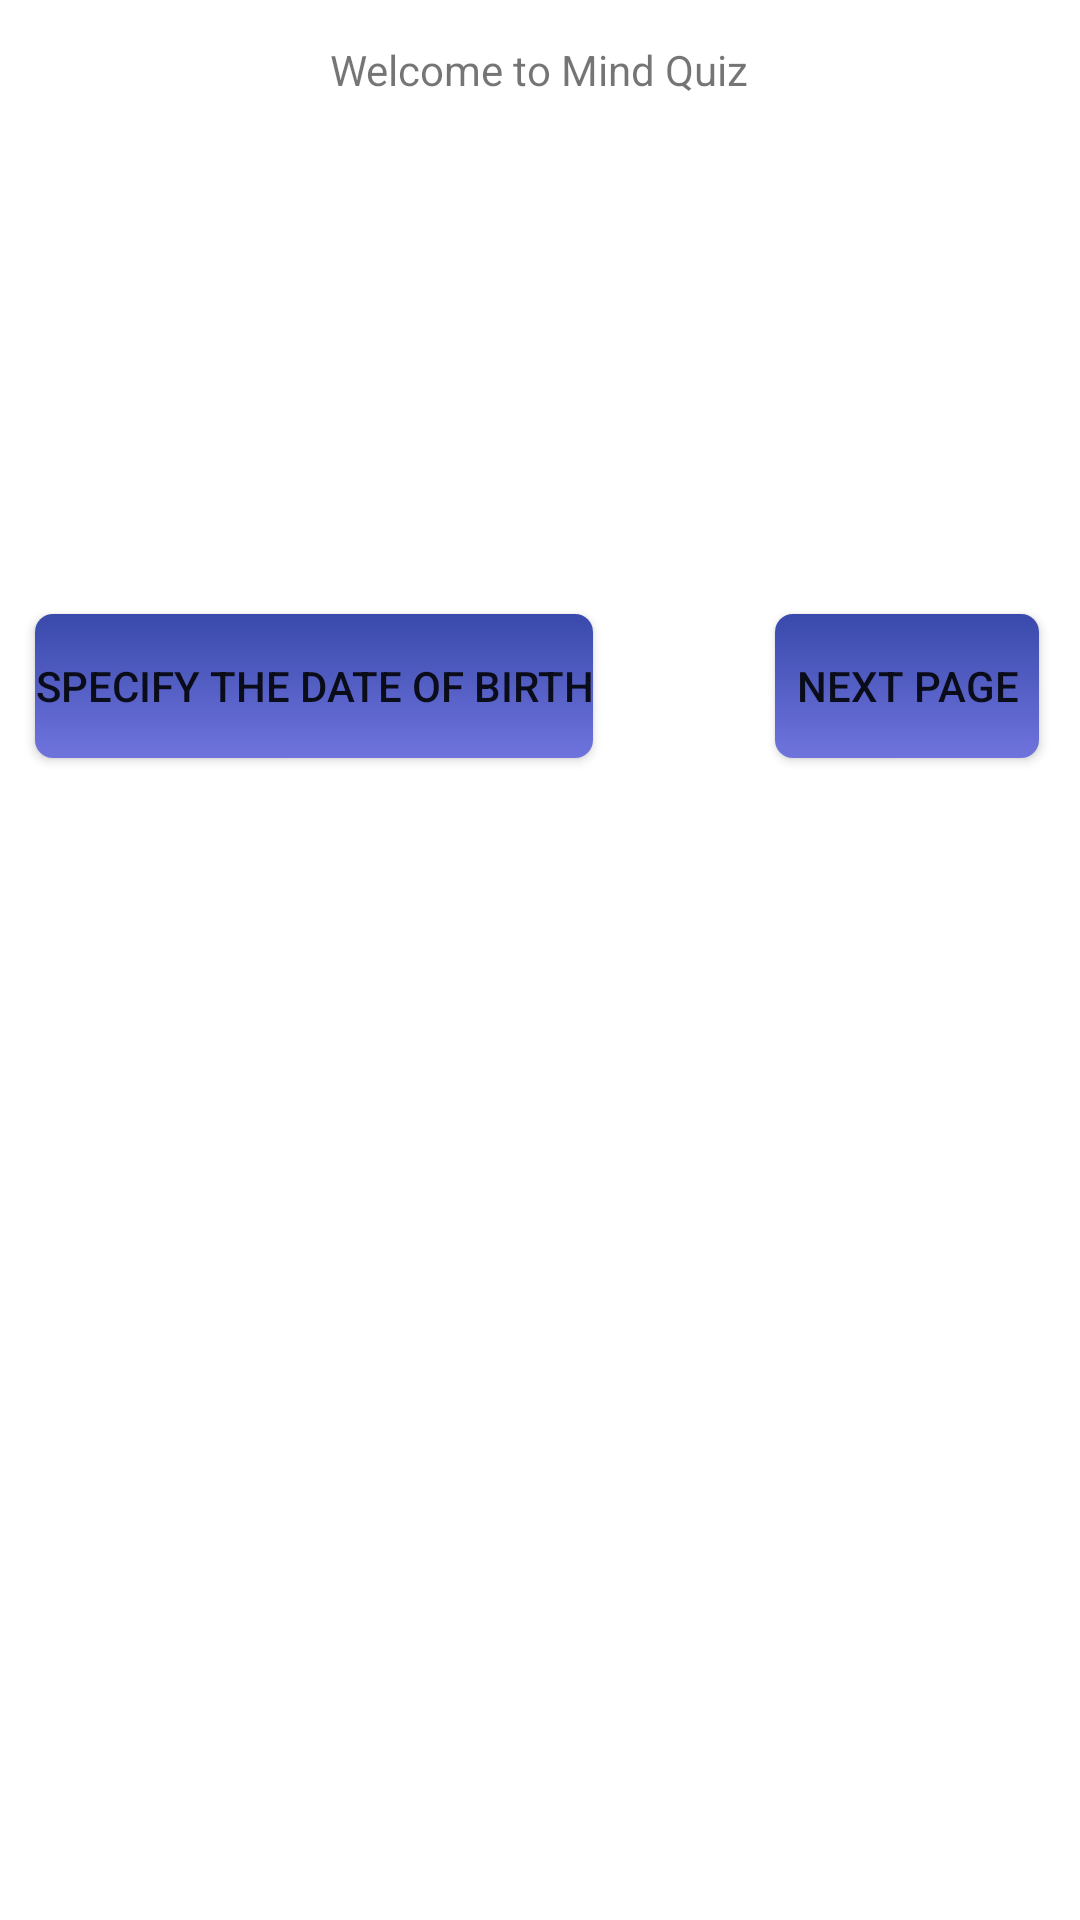

Android layout source for this screen:
<!-- AndroidManifest.xml: application theme Theme.Skillbox_hw_quiz -->
<!-- res/layout/main_fragment.xml -->
<?xml version="1.0" encoding="utf-8"?>
<androidx.constraintlayout.widget.ConstraintLayout xmlns:android="http://schemas.android.com/apk/res/android"
    xmlns:app="http://schemas.android.com/apk/res-auto"
    xmlns:tools="http://schemas.android.com/tools"
    android:id="@+id/main"
    android:layout_width="match_parent"
    android:layout_height="match_parent"
    tools:context=".ui.main.MainFragment">

    <TextView
        android:id="@+id/message"
        android:layout_width="wrap_content"
        android:layout_height="wrap_content"
        android:text="@string/welcome_text"
        app:layout_constraintBottom_toBottomOf="parent"
        app:layout_constraintEnd_toEndOf="parent"
        app:layout_constraintHorizontal_bias="0.498"
        app:layout_constraintStart_toStartOf="parent"
        app:layout_constraintTop_toTopOf="parent"
        app:layout_constraintVertical_bias="0.022" />

    <ImageView
        android:id="@+id/imageView"
        android:layout_width="wrap_content"
        android:layout_height="wrap_content"
        android:layout_marginTop="8dp"

        android:src="@drawable/welcome_picture"
        app:layout_constraintBottom_toBottomOf="parent"
        app:layout_constraintEnd_toEndOf="parent"
        app:layout_constraintHorizontal_bias="0.0"
        app:layout_constraintStart_toStartOf="parent"
        app:layout_constraintTop_toBottomOf="@+id/message"
        app:layout_constraintVertical_bias="0.064"
        android:layout_marginBottom="50dp"/>

    <androidx.appcompat.widget.AppCompatButton
        android:id="@+id/button_next_page"
        android:layout_width="wrap_content"
        android:layout_height="wrap_content"
        android:background="@drawable/ripple_bg"
        android:text="@string/next_page"
        app:layout_constraintBottom_toBottomOf="parent"
        app:layout_constraintEnd_toEndOf="parent"
        app:layout_constraintHorizontal_bias="0.95"
        app:layout_constraintStart_toStartOf="parent"
        app:layout_constraintTop_toBottomOf="@+id/imageView"
        app:layout_constraintVertical_bias="0.25">

    </androidx.appcompat.widget.AppCompatButton>

    <androidx.appcompat.widget.AppCompatButton
        android:id="@+id/set_born_day"
        android:layout_width="wrap_content"
        android:layout_height="wrap_content"
        android:layout_marginEnd="40dp"
        android:background="@drawable/ripple_bg"
        android:text="@string/born_day"
        app:layout_constraintBottom_toBottomOf="parent"
        app:layout_constraintEnd_toEndOf="parent"
        app:layout_constraintHorizontal_bias="0.086"
        app:layout_constraintStart_toStartOf="parent"
        app:layout_constraintTop_toBottomOf="@+id/imageView"
        app:layout_constraintVertical_bias="0.25">

    </androidx.appcompat.widget.AppCompatButton>


</androidx.constraintlayout.widget.ConstraintLayout>
<!-- resources referenced by this layout -->
<resources>
  <!-- drawable ripple_bg (drawable) -->
  <?xml version="1.0" encoding="utf-8"?>
  <ripple xmlns:android="http://schemas.android.com/apk/res/android"
      android:color="#00227b">
      <item>
          <shape android:shape="rectangle">
              <gradient
                  android:angle="90"
                  android:endColor="#3949ab"
                  android:startColor="#6f74dd"
                  android:type="linear" />
              <corners android:radius="6dp" />
          </shape>
      </item>
  </ripple>
  <string name="born_day">Specify the date of birth</string>
  <string name="next_page">next page</string>
  <string name="welcome_text">Welcome to Mind Quiz</string>
  <style name="Theme.Skillbox_hw_quiz" parent="Theme.MaterialComponents.DayNight.DarkActionBar">
          
          <item name="colorPrimary">#3949ab</item>
          <item name="colorPrimaryVariant">#6f74dd</item>
          <item name="colorOnPrimary">@color/white</item>
          
          <item name="colorSecondary">#00227b</item>
          <item name="colorSecondaryVariant">#3949ab</item>
          <item name="colorOnSecondary">@color/white</item>
          
          <item name="android:statusBarColor">?attr/colorPrimaryVariant</item>
          
          <item name="font">@font/open_sans_light</item>
  
      </style>
  <!-- not gathered from this repository: default colours our renderer supplied (Android Studio template values) -->
  <color name="white">#FFFFFFFF</color>
</resources>
